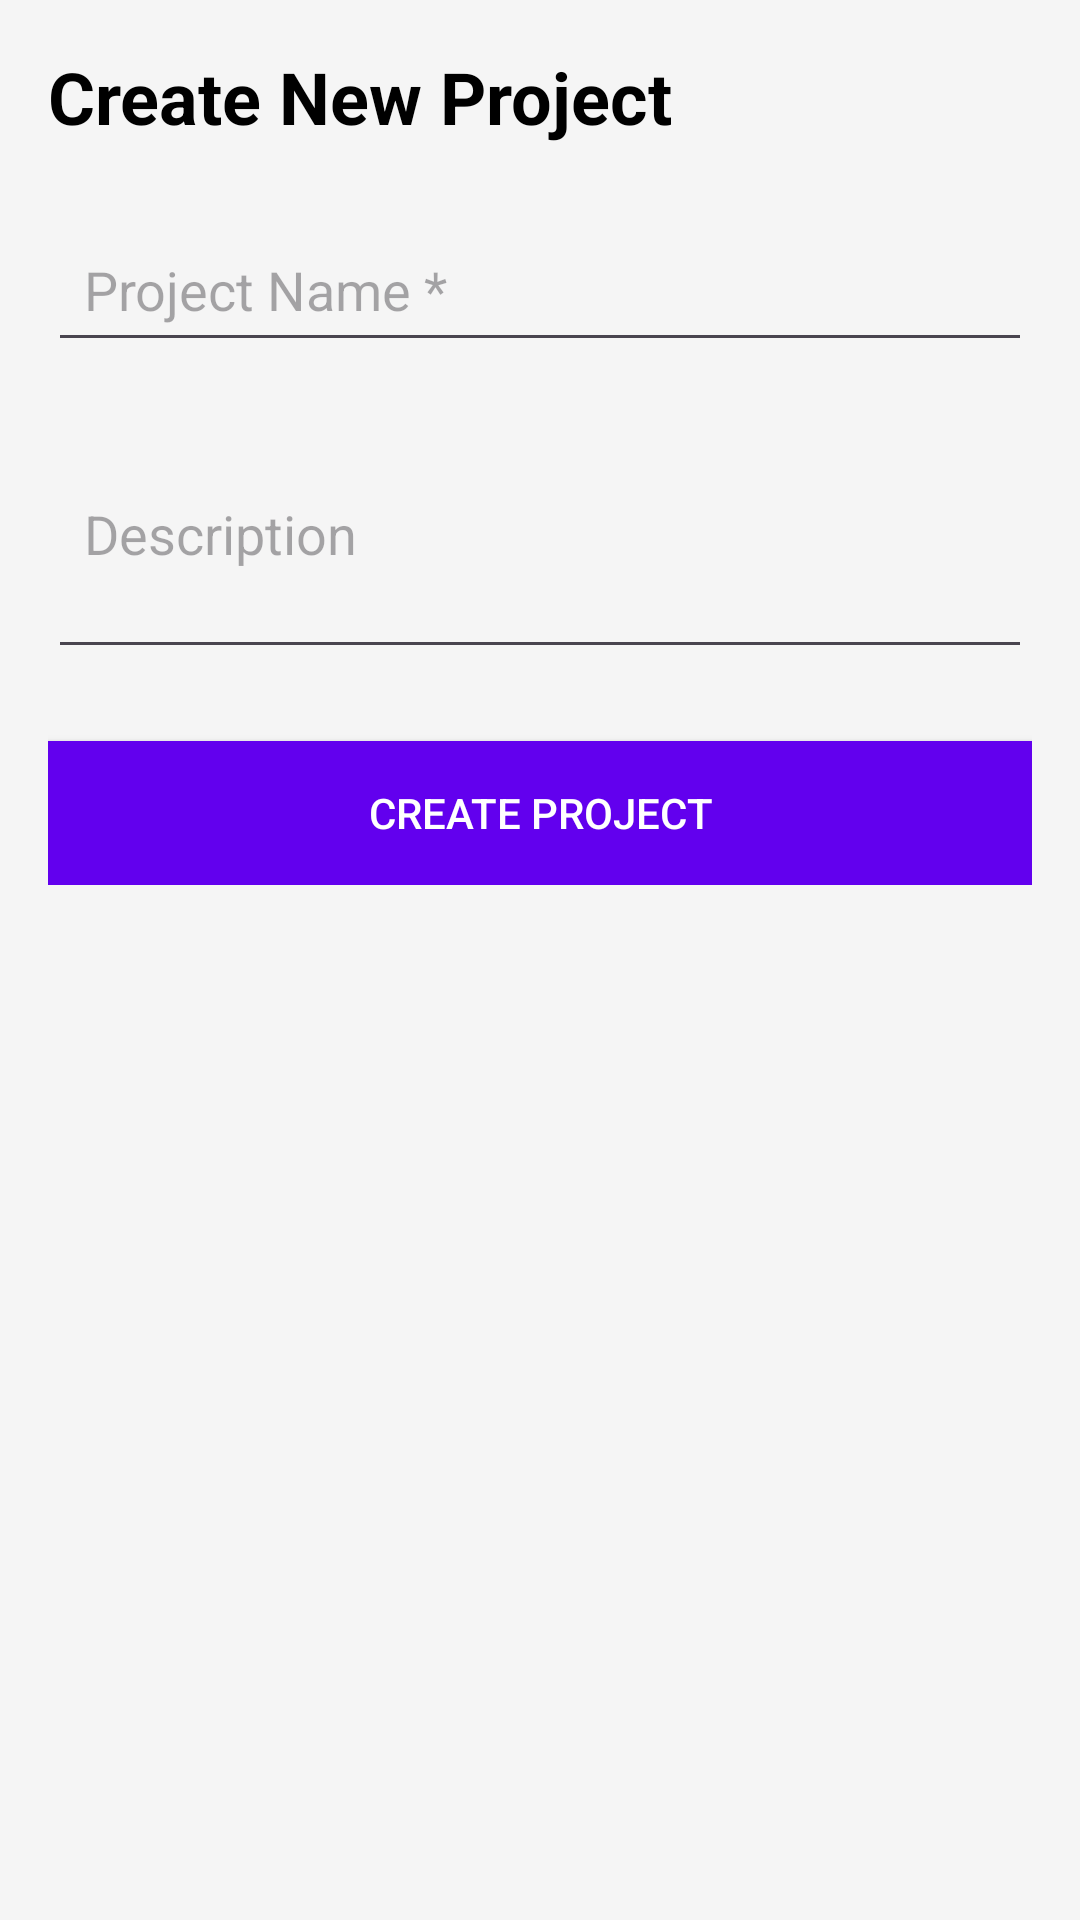

The Android layout XML behind this screen, and the referenced resources:
<!-- AndroidManifest.xml: application theme Theme.GroupAssigment -->
<!-- res/layout/activity_project_management.xml -->
<?xml version="1.0" encoding="utf-8"?>

<ScrollView xmlns:android="http://schemas.android.com/apk/res/android"
    android:layout_width="match_parent"
    android:layout_height="match_parent"
    android:padding="16dp"
    android:background="#F5F5F5">

    <LinearLayout
        android:layout_width="match_parent"
        android:layout_height="wrap_content"
        android:orientation="vertical">

        <TextView
            android:layout_width="wrap_content"
            android:layout_height="wrap_content"
            android:text="Create New Project"
            android:textSize="24sp"
            android:textStyle="bold"
            android:textColor="#000000"
            android:layout_marginBottom="24dp" />

        <EditText
            android:id="@+id/etProjectName"
            android:layout_width="match_parent"
            android:layout_height="wrap_content"
            android:hint="Project Name *"
            android:inputType="text"
            android:padding="12dp"
            android:layout_marginBottom="12dp" />

        <EditText
            android:id="@+id/etProjectDescription"
            android:layout_width="match_parent"
            android:layout_height="wrap_content"
            android:hint="Description"
            android:inputType="textMultiLine"
            android:minLines="3"
            android:padding="12dp"
            android:layout_marginBottom="24dp" />

        <Button
            android:id="@+id/btnCreateProject"
            android:layout_width="match_parent"
            android:layout_height="wrap_content"
            android:text="Create Project"
            android:textColor="#FFFFFF"
            android:background="#6200EE"
            android:padding="12dp" />

    </LinearLayout>
</ScrollView>
<!-- resources referenced by this layout -->
<resources>
  <style name="Theme.GroupAssigment" parent="Base.Theme.GroupAssigment" />
  <style name="Base.Theme.GroupAssigment" parent="Theme.Material3.DayNight.NoActionBar">
          
          
      </style>
</resources>
